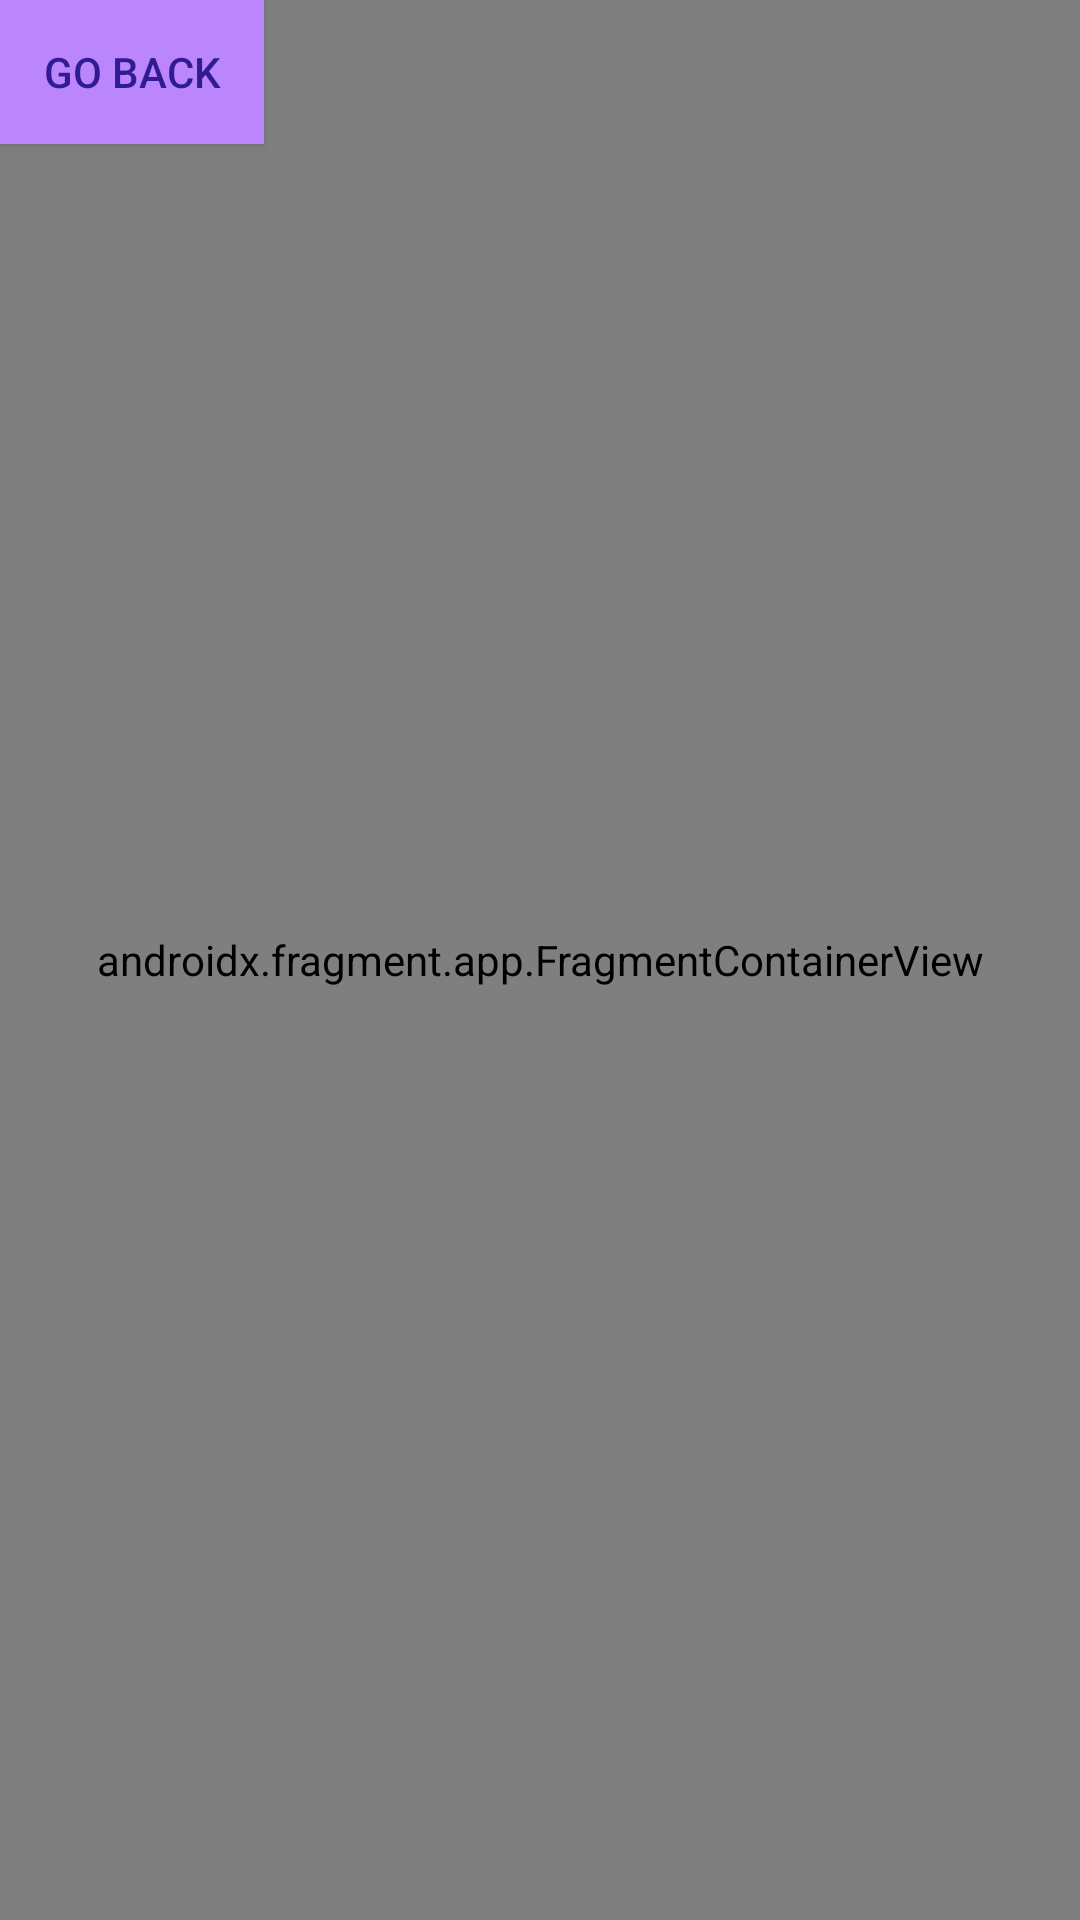

The Android layout XML behind this screen, and the referenced resources:
<!-- AndroidManifest.xml: application theme Theme.Trivia_Night -->
<!-- res/layout/activity_maps.xml -->
<RelativeLayout xmlns:android="http://schemas.android.com/apk/res/android"
    android:layout_width="match_parent"
    android:layout_height="match_parent"
    xmlns:tools="http://schemas.android.com/tools">
    <androidx.fragment.app.FragmentContainerView
        android:id="@+id/map"
        android:name="com.google.android.gms.maps.SupportMapFragment"
        android:layout_width="match_parent"
        android:layout_height="match_parent"
        tools:context=".MapsActivity" />

    <Button
        android:id="@+id/btn_goback"
        android:layout_width="wrap_content"
        android:layout_height="wrap_content"
        android:layout_weight="1"
        android:background="@color/purple_200"
        android:onClick="BackToMain"
        android:text="Go Back"
        android:textColor="#311B92" />

</RelativeLayout>
<!-- resources referenced by this layout -->
<resources>
  <style name="Theme.Trivia_Night" parent="Theme.MaterialComponents.DayNight.NoActionBar">
          
          <item name="colorPrimary">@color/purple_500</item>
          <item name="colorPrimaryVariant">@color/purple_700</item>
          <item name="colorOnPrimary">@color/white</item>
          
          <item name="colorSecondary">@color/teal_200</item>
          <item name="colorSecondaryVariant">@color/teal_700</item>
          <item name="colorOnSecondary">@color/black</item>
          
          <item name="android:statusBarColor">?attr/colorPrimaryVariant</item>
          
      </style>
  <!-- not gathered from this repository: default colours our renderer supplied (Android Studio template values) -->
  <color name="purple_200">#FFBB86FC</color>
  <color name="purple_500">#FF6200EE</color>
  <color name="purple_700">#FF3700B3</color>
  <color name="teal_200">#FF03DAC5</color>
  <color name="teal_700">#FF018786</color>
  <color name="black">#FF000000</color>
  <color name="white">#FFFFFFFF</color>
</resources>
